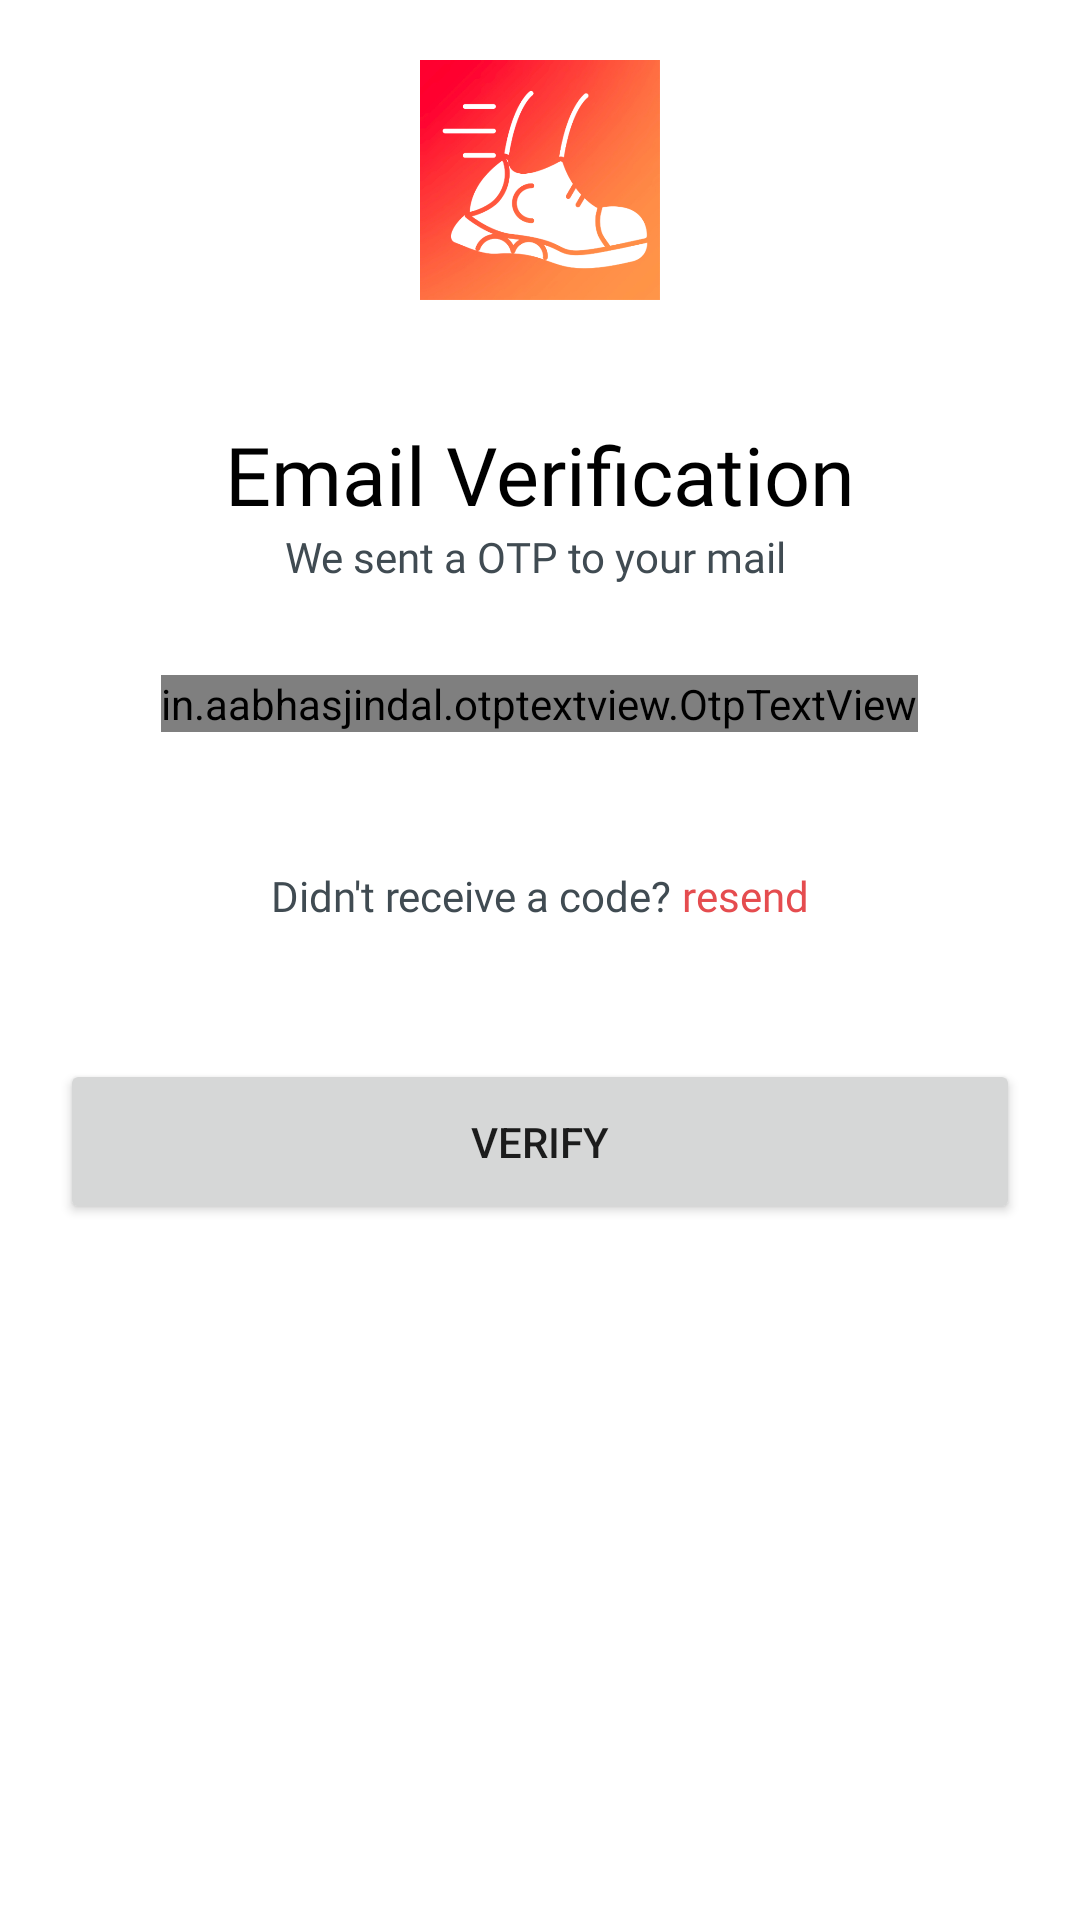

Layout XML and referenced resources for this Android screen:
<!-- AndroidManifest.xml: application theme Theme.Sprint -->
<!-- res/layout/activity_verify_otp.xml -->
<?xml version="1.0" encoding="utf-8"?>
<RelativeLayout xmlns:android="http://schemas.android.com/apk/res/android"
    xmlns:app="http://schemas.android.com/apk/res-auto"
    xmlns:tools="http://schemas.android.com/tools"
    android:layout_width="match_parent"
    android:layout_height="match_parent"
    tools:context=".ui.SigninActivity">


    <LinearLayout
        android:layout_width="match_parent"
        android:layout_height="wrap_content"
        android:orientation="vertical">

        <ImageView
            android:layout_margin="@dimen/horizontal_margin"
            android:layout_gravity="center"
            android:layout_width="80dp"
            android:layout_height="80dp"
            android:src="@drawable/logo"/>

        <TextView
            android:layout_width="match_parent"
            android:layout_height="wrap_content"
            android:layout_marginTop="20dp"
            android:fontFamily="@font/poppins_semibold"
            android:gravity="center"
            android:textColor="@color/black"
            android:textSize="27sp"
            android:text="Email Verification" />

        <TextView
            android:layout_width="match_parent"
            android:layout_height="match_parent"
            android:fontFamily="@font/open_sans"
            android:gravity="center"
            android:textColor="@color/hint_color"
            android:text="We sent a OTP to your mail " />

        <in.aabhasjindal.otptextview.OtpTextView
            android:layout_margin="30dp"
            android:layout_gravity="center"
            android:id="@+id/otp_view"
            android:layout_width="wrap_content"
            android:layout_height="wrap_content"
            android:textColor="@color/black"
            app:height="55dp"
            app:width="40dp"
            app:bar_height="2dp"
            app:length="6"
            app:bar_enabled="true"
            app:bar_active_color="@color/primary"
            app:bar_inactive_color="@color/hint_color"
            app:otp_text_size="27sp"/>

        <LinearLayout
            android:layout_margin="@dimen/vertical_spacing"
            android:gravity="center_horizontal"
            android:layout_width="match_parent"
            android:layout_height="wrap_content"
            android:layout_alignParentBottom="true"
            android:orientation="horizontal">

            <TextView
                android:layout_width="wrap_content"
                android:layout_height="wrap_content"
                android:gravity="center"
                android:fontFamily="@font/open_sans"
                android:textColor="@color/hint_color"
                android:text="Didn't receive a code?" />

            <TextView
                android:id="@+id/resend"
                android:layout_width="wrap_content"
                android:layout_height="wrap_content"
                android:gravity="center"
                android:textColor="@color/primary"
                android:fontFamily="@font/poppins_medium"
                android:text=" resend" />

        </LinearLayout>

        <Button
            android:id="@+id/submit"
            android:layout_width="match_parent"
            android:layout_height="@dimen/et_height"
            android:layout_marginHorizontal="@dimen/horizontal_margin"
            android:layout_marginTop="30dp"
            android:insetTop="3dp"
            android:insetBottom="3dp"
            android:text="Verify"
            app:cornerRadius="@dimen/et_radius" />


    </LinearLayout>


</RelativeLayout>
<!-- resources referenced by this layout -->
<resources>
  <color name="black">#FF000000</color>
  <color name="hint_color">#404B52</color>
  <color name="primary">#e54c4f</color>
  <dimen name="et_height">55dp</dimen>
  <dimen name="et_radius">20dp</dimen>
  <dimen name="horizontal_margin">20dp</dimen>
  <dimen name="vertical_spacing">15dp</dimen>
  <!-- drawable logo: png bitmap (drawable, 117445 bytes) -->
  <style name="Theme.Sprint" parent="Theme.MaterialComponents.DayNight.NoActionBar">
          
          <item name="colorPrimary">@color/primary</item>
          <item name="colorPrimaryVariant">@color/white</item>
          <item name="colorOnPrimary">@color/white</item>
          
          <item name="colorSecondary">@color/teal_200</item>
          <item name="colorSecondaryVariant">@color/teal_700</item>
          <item name="colorOnSecondary">@color/black</item>
          
          <item name="android:statusBarColor" tools:targetApi="l">?attr/colorPrimaryVariant</item>
          
      </style>
  <color name="white">#FFFFFFFF</color>
  <color name="teal_200">#FF03DAC5</color>
  <color name="teal_700">#FF018786</color>
</resources>
